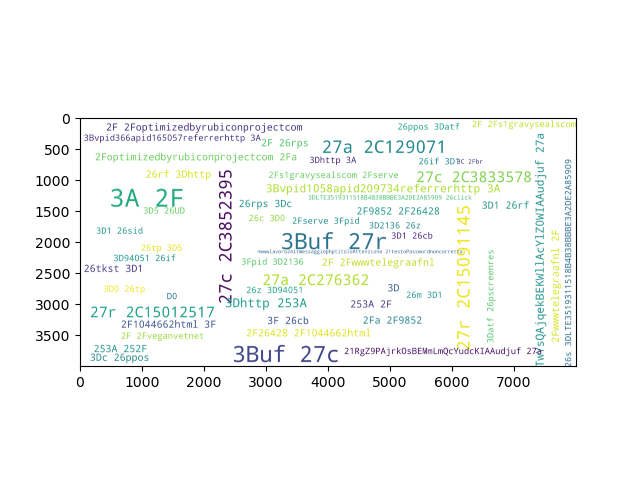

The table this chart was drawn from, first rows:
, word
0, php
1, amp
2, www
3, info
4, exe
5, gate
6, login
7, biz
8, html
9, admin
10, 6892
11, 239
12, content
13, index
14, png
15, top
16, data
17, upload
18, jpg
19, plugins
20, images
21, feed
22, module
23, adnxs
24, 185
25, cgi
26, rss
27, stream
28, system
29, xyz
30, referrer
31, includes
32, lavoro24
33, web
34, panel
35, img
36, telekom
37, logs
38, dispatch
39, themes
40, twitter
41, information
42, media
43, two
44, post
45, 728x90
46, apk
47, cnd
48, Panel
49, ccd
50, enc
51, uf%28%27a%27%2C
52, dlo
53, vpid
54, udj
55, fc2
56, zapoy
57, letter
58, upd
59, php\nwww
... 1,734 more rows
